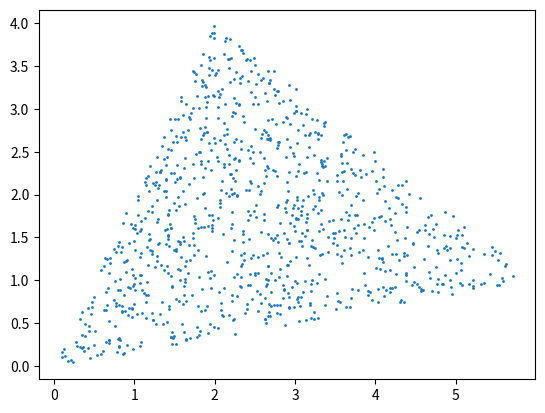

The script that saved this image:
import random
from itertools import islice

import matplotlib.pyplot as plt
import numpy as np


def uniform_triangle(u, v):
    while True:
        s = random.random()
        t = random.random()
        in_triangle = s + t <= 1
        p = s * u + t * v if in_triangle else (1 - s) * u + (1 - t) * v
        yield p


triangle = np.array([
    [1, 4],
    [3, 8],
    [7, 5],
])

it = uniform_triangle(
    triangle[1] - triangle[0],
    triangle[2] - triangle[0],
)

points = np.array(list(islice(it, 0, 1000)))

fig, ax = plt.subplots()
ax.scatter(points[:, 0], points[:, 1], s=1)
fig.savefig("triangle.png", dpi=200)
